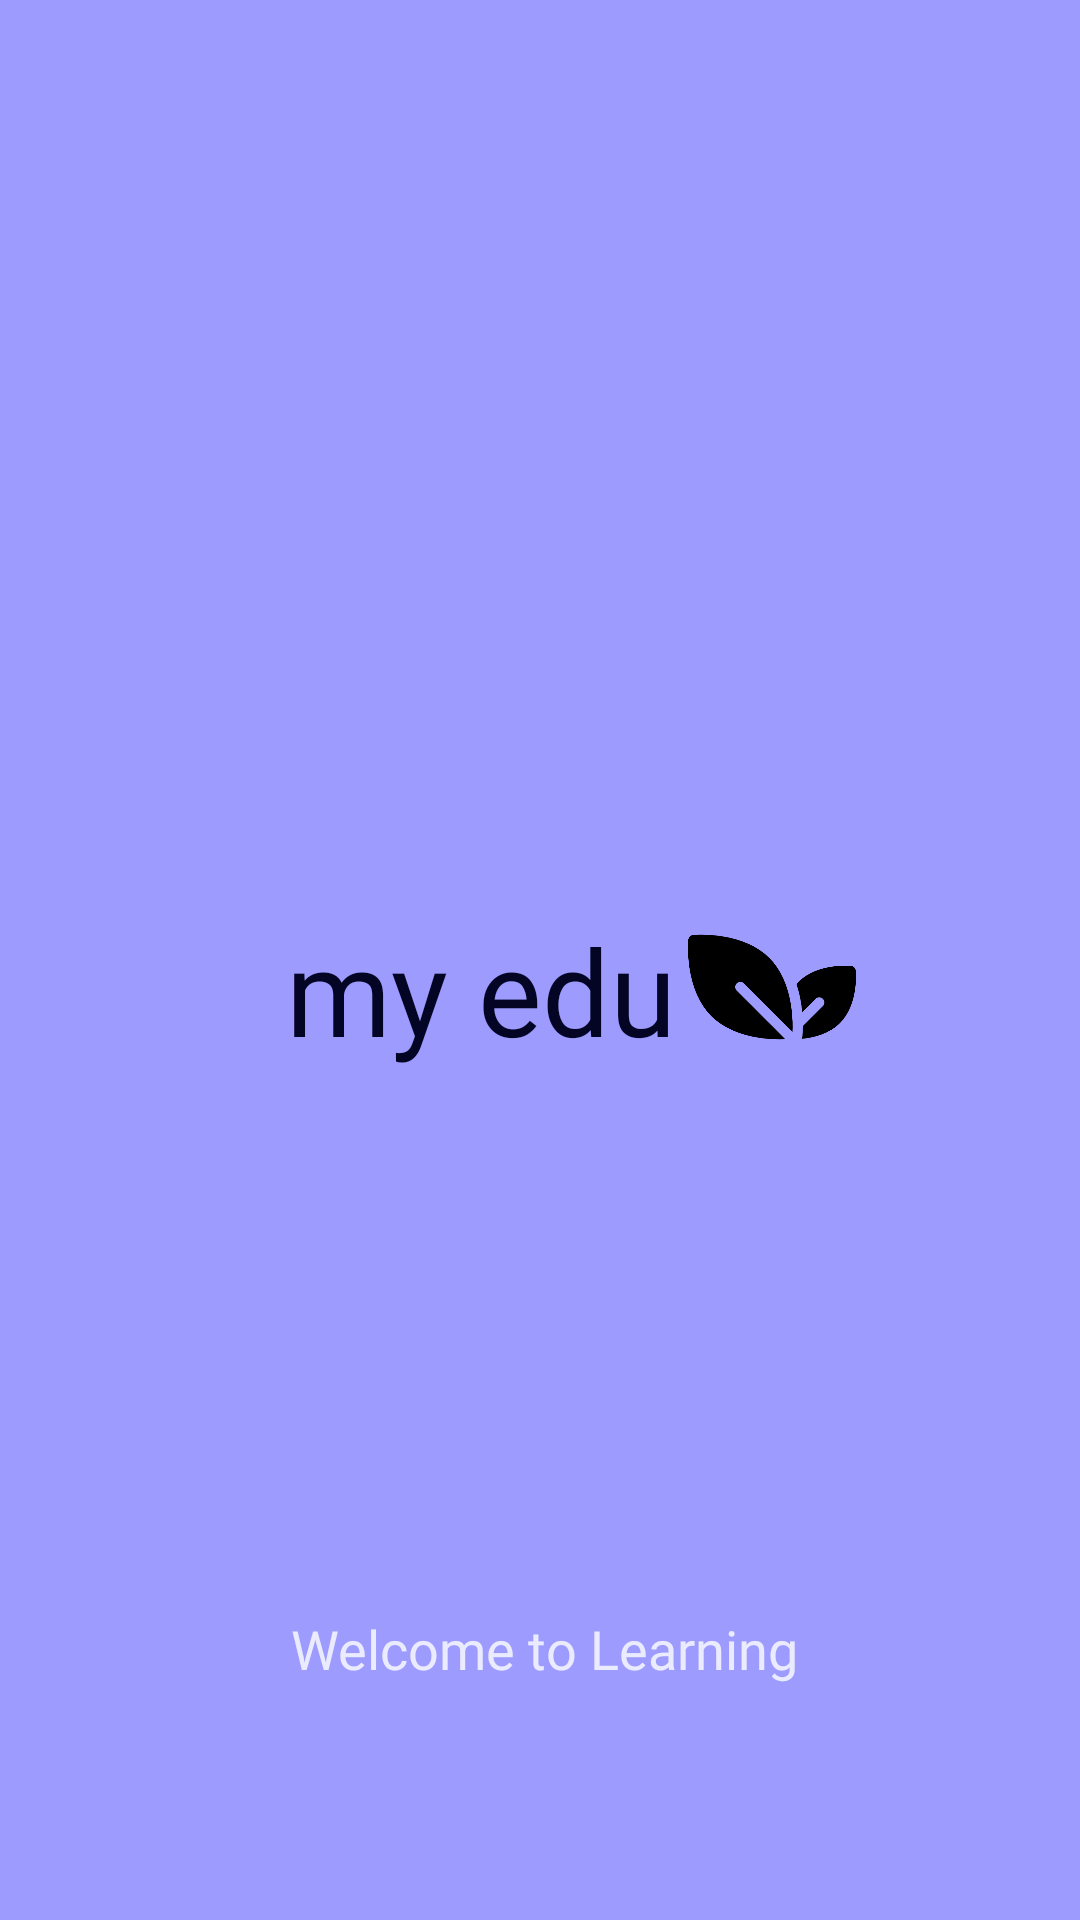

The Android layout XML behind this screen, and the referenced resources:
<!-- AndroidManifest.xml: application theme Theme.EducationAppMVVM -->
<!-- res/layout/screen_splash.xml -->
<?xml version="1.0" encoding="utf-8"?>
<androidx.constraintlayout.widget.ConstraintLayout xmlns:android="http://schemas.android.com/apk/res/android"
    xmlns:app="http://schemas.android.com/apk/res-auto"
    xmlns:tools="http://schemas.android.com/tools"
    android:layout_width="match_parent"
    android:layout_height="match_parent"
    android:background="#9D9BFE"
    android:gravity="center">

    <TextView
        android:id="@+id/textView"
        android:layout_width="wrap_content"
        android:layout_height="wrap_content"
        android:fontFamily="@font/nunito_bold"
        android:text="my edu"
        android:textColor="#040525"
        android:textSize="40dp"
        app:layout_constraintBottom_toBottomOf="parent"
        app:layout_constraintEnd_toEndOf="parent"
        app:layout_constraintHorizontal_bias="0.414"
        app:layout_constraintStart_toStartOf="parent"
        app:layout_constraintTop_toTopOf="parent"
        app:layout_constraintVertical_bias="0.517" />

    <ImageView
        android:layout_width="56dp"
        android:layout_height="56dp"
        android:layout_marginStart="5dp"
        android:layout_marginEnd="76dp"
        android:src="@drawable/ic_smth"
        app:layout_constraintBottom_toTopOf="@+id/textView2"
        app:layout_constraintEnd_toEndOf="parent"
        app:layout_constraintHorizontal_bias="0.458"
        app:layout_constraintStart_toEndOf="@+id/textView"
        app:layout_constraintTop_toTopOf="parent"
        app:layout_constraintVertical_bias="0.625" />

    <TextView
        android:id="@+id/textView2"
        android:layout_width="wrap_content"
        android:layout_height="wrap_content"
        android:fontFamily="@font/nunito_bold"
        android:text=" Welcome to Learning"
        android:textColor="#CCFFFFFF"
        android:textSize="18dp"
        app:layout_constraintBottom_toBottomOf="parent"
        app:layout_constraintEnd_toEndOf="parent"
        app:layout_constraintHorizontal_bias="0.497"
        app:layout_constraintStart_toStartOf="parent"
        app:layout_constraintTop_toTopOf="parent"
        app:layout_constraintVertical_bias="0.873" />


</androidx.constraintlayout.widget.ConstraintLayout>
<!-- resources referenced by this layout -->
<resources>
  <!-- drawable ic_smth: png bitmap (drawable, 9018 bytes) -->
  <style name="Theme.EducationAppMVVM" parent="Base.Theme.EducationAppMVVM" />
  <style name="Base.Theme.EducationAppMVVM" parent="Theme.Material3.DayNight.NoActionBar">
          
          
      </style>
</resources>
